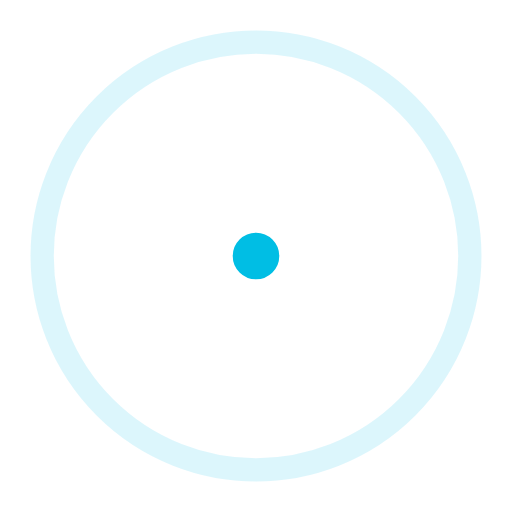
t = 0.00 s
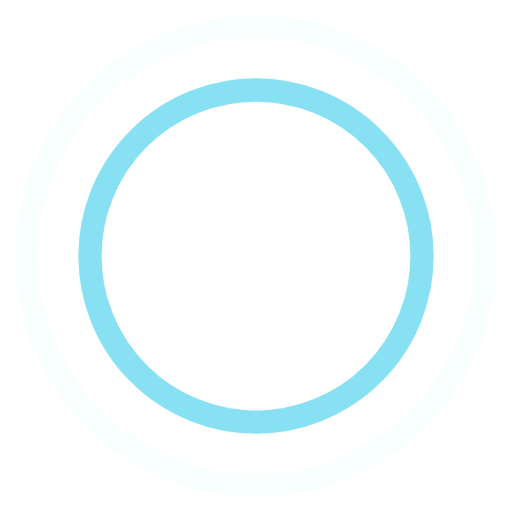
t = 0.45 s
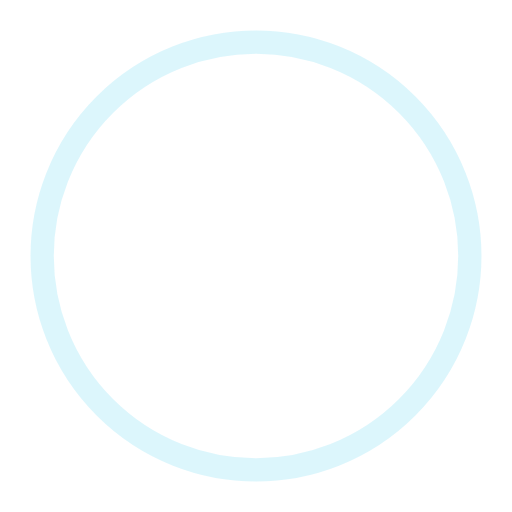
t = 0.90 s
t = 1.35 s: frame unchanged from t = 0.45 s, image omitted

The animated SVG that drew these frames (rendered in a browser with its animation timeline set to each time). Animation: 4 SMIL elements (animate=4); one cycle of 1.80 s, repeats indefinitely.

<!-- By Sam Herbert (@sherb), for everyone. More @ http://goo.gl/7AJzbL -->
<svg width="100%" height="100%" viewBox="0 0 44 44" xmlns="http://www.w3.org/2000/svg" stroke="#00bee4">
    <g fill="none" fill-rule="evenodd" stroke-width="2">
        <circle cx="22" cy="22" r="1">
            <animate attributeName="r"
                begin="0s" dur="1.8s"
                values="1; 20"
                calcMode="spline"
                keyTimes="0; 1"
                keySplines="0.165, 0.84, 0.44, 1"
                repeatCount="indefinite" />
            <animate attributeName="stroke-opacity"
                begin="0s" dur="1.8s"
                values="1; 0"
                calcMode="spline"
                keyTimes="0; 1"
                keySplines="0.3, 0.61, 0.355, 1"
                repeatCount="indefinite" />
        </circle>
        <circle cx="22" cy="22" r="1">
            <animate attributeName="r"
                begin="-0.9s" dur="1.8s"
                values="1; 20"
                calcMode="spline"
                keyTimes="0; 1"
                keySplines="0.165, 0.84, 0.44, 1"
                repeatCount="indefinite" />
            <animate attributeName="stroke-opacity"
                begin="-0.9s" dur="1.8s"
                values="1; 0"
                calcMode="spline"
                keyTimes="0; 1"
                keySplines="0.3, 0.61, 0.355, 1"
                repeatCount="indefinite" />
        </circle>
    </g>
</svg>
